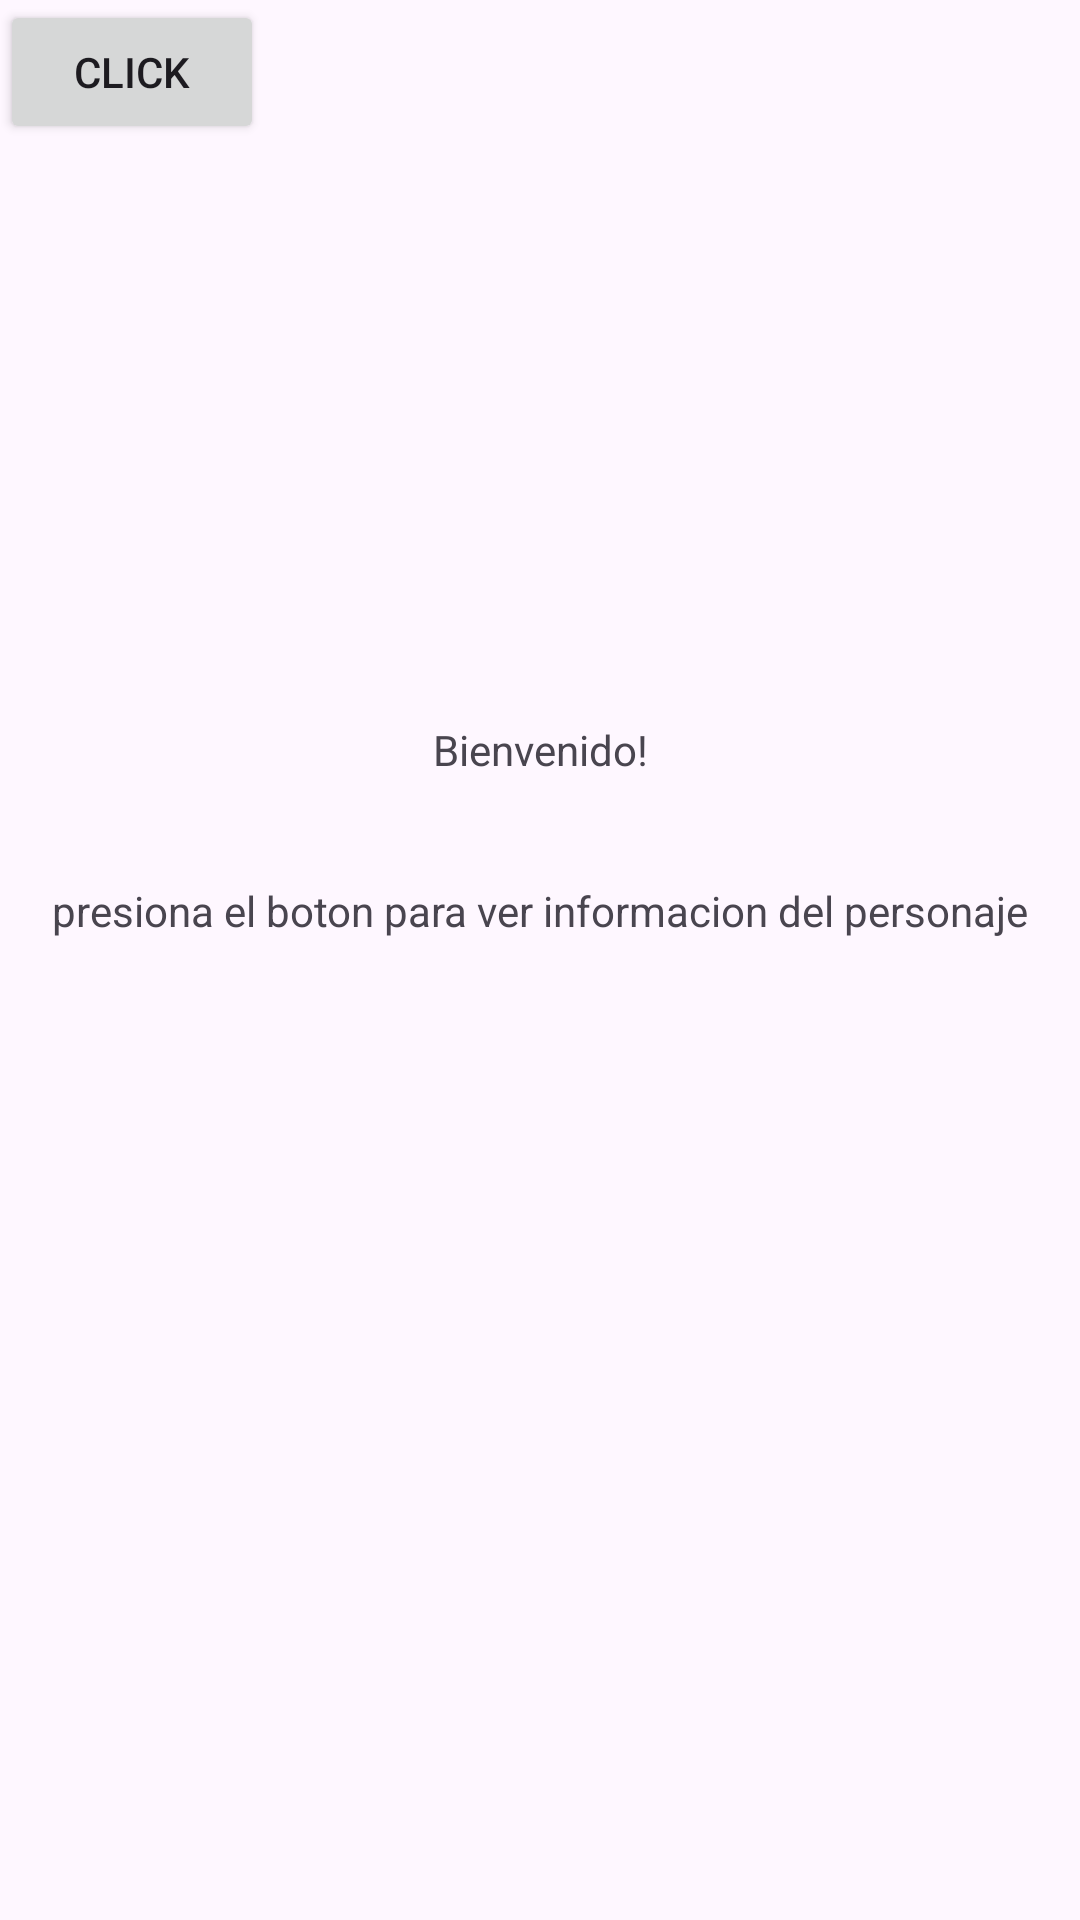

Produce the Android XML layout that renders to this screen, including the resource entries it uses.
<!-- AndroidManifest.xml: application theme Theme.AppPersonaje -->
<!-- res/layout/activity_main.xml -->
<?xml version="1.0" encoding="utf-8"?>
<androidx.constraintlayout.widget.ConstraintLayout xmlns:android="http://schemas.android.com/apk/res/android"
    xmlns:app="http://schemas.android.com/apk/res-auto"
    xmlns:tools="http://schemas.android.com/tools"
    android:id="@+id/main"
    android:layout_width="match_parent"
    android:layout_height="match_parent"
    tools:context=".MainActivity">

    <TextView
        android:id="@+id/main_text"
        android:layout_width="wrap_content"
        android:layout_height="wrap_content"
        android:text="@string/ir_otra_actividad"
        app:layout_constraintBottom_toBottomOf="parent"
        app:layout_constraintEnd_toEndOf="parent"
        app:layout_constraintStart_toStartOf="parent"
        app:layout_constraintTop_toTopOf="parent"
        app:layout_constraintVertical_bias="0.387" />

    <TextView
        android:layout_width="wrap_content"
        android:layout_height="wrap_content"
        android:text="@string/other_text"
        app:layout_constraintBottom_toBottomOf="parent"
        app:layout_constraintEnd_toEndOf="parent"
        app:layout_constraintStart_toStartOf="parent"
        app:layout_constraintTop_toTopOf="@id/main_text"
        app:layout_constraintVertical_bias="0.141" />

    <Button
        android:id="@+id/button_navigate"
        android:layout_width="wrap_content"
        android:layout_height="wrap_content"
        android:text="@string/button_name"
        tools:layout_editor_absoluteX="164dp"
        tools:layout_editor_absoluteY="410dp"
        tools:ignore="MissingConstraints" />

</androidx.constraintlayout.widget.ConstraintLayout>
<!-- resources referenced by this layout -->
<resources>
  <string name="button_name">Click</string>
  <string name="ir_otra_actividad">Bienvenido!</string>
  <string name="other_text">presiona el boton para ver informacion del personaje</string>
  <style name="Theme.AppPersonaje" parent="Base.Theme.AppPersonaje" />
  <style name="Base.Theme.AppPersonaje" parent="Theme.Material3.DayNight.NoActionBar">
          
          
      </style>
</resources>
